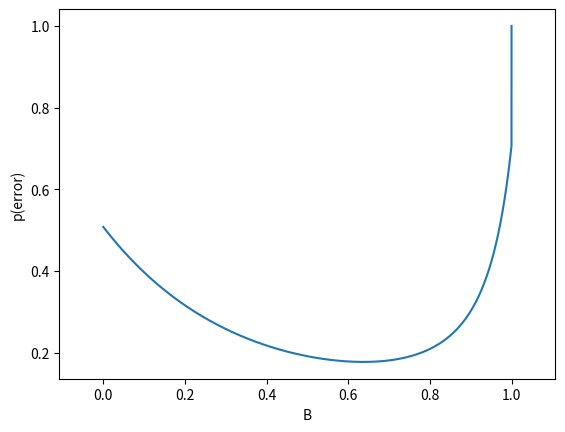

Source code (Python):
# -*- coding: utf-8 -*-
"""
Created on Fri Dec 11 18:44:13 2020

@author: Lenovo
"""
import math 
import numpy as np
import matplotlib.pyplot as plt

mean_c1 = np.matrix([[1], [1]])
cov_c1 = np.matrix([[1, 0], [0, 1]])

mean_c2 = np.matrix([[4], [4]])
cov_c2 = np.matrix([[4, 0], [0, 8]])
pw1=0.5
pw2=0.5
def perror_chernoff_bound(B):
    
    
    A1=(B*(1-B))/2
    A2=(mean_c2-mean_c1).T
    A3=np.linalg.inv((B*cov_c1)+((1-B)*cov_c2))
    A4=mean_c2-mean_c1
    A5=(B*cov_c1)+((1-B)*cov_c2)
    A6=np.linalg.det(cov_c1)**B
    A7=np.linalg.det(cov_c2)**(1-B)    
    S=(np.linalg.det(A5)) / ((A6)+(A7)) 
    K= (  (A1)*(A2)*(A3)*(A4)  ) +  (0.5*math.log(S))
    A8=(pw1**B)*(pw2**(1-B))
    pe= A8*math.exp(-(K))

    return pe

""" for test:
B=0.6
pe= perror_chernoff_bound(B)
print(pe)
"""

B=np.linspace(0,1,10000)
pe=B.copy()

for i in range (0,9999):
    pe[i]= perror_chernoff_bound(B[i])
    
pe_bhattacharyya=perror_chernoff_bound(0.5)
   
minpe=min(pe)
Bi=np.where(pe == minpe)
minB=B[Bi]

print("min B in is:",B[Bi[0][0]])
print("so the p(error) for this B by chernoff bound is :",min(pe))
print("p(error) when B=0.5 by bhattacharyya bound is:",pe_bhattacharyya)

plt.plot(B,pe)
plt.axis('equal')
plt.xlabel("B")
plt.ylabel("p(error)")
plt.show()

